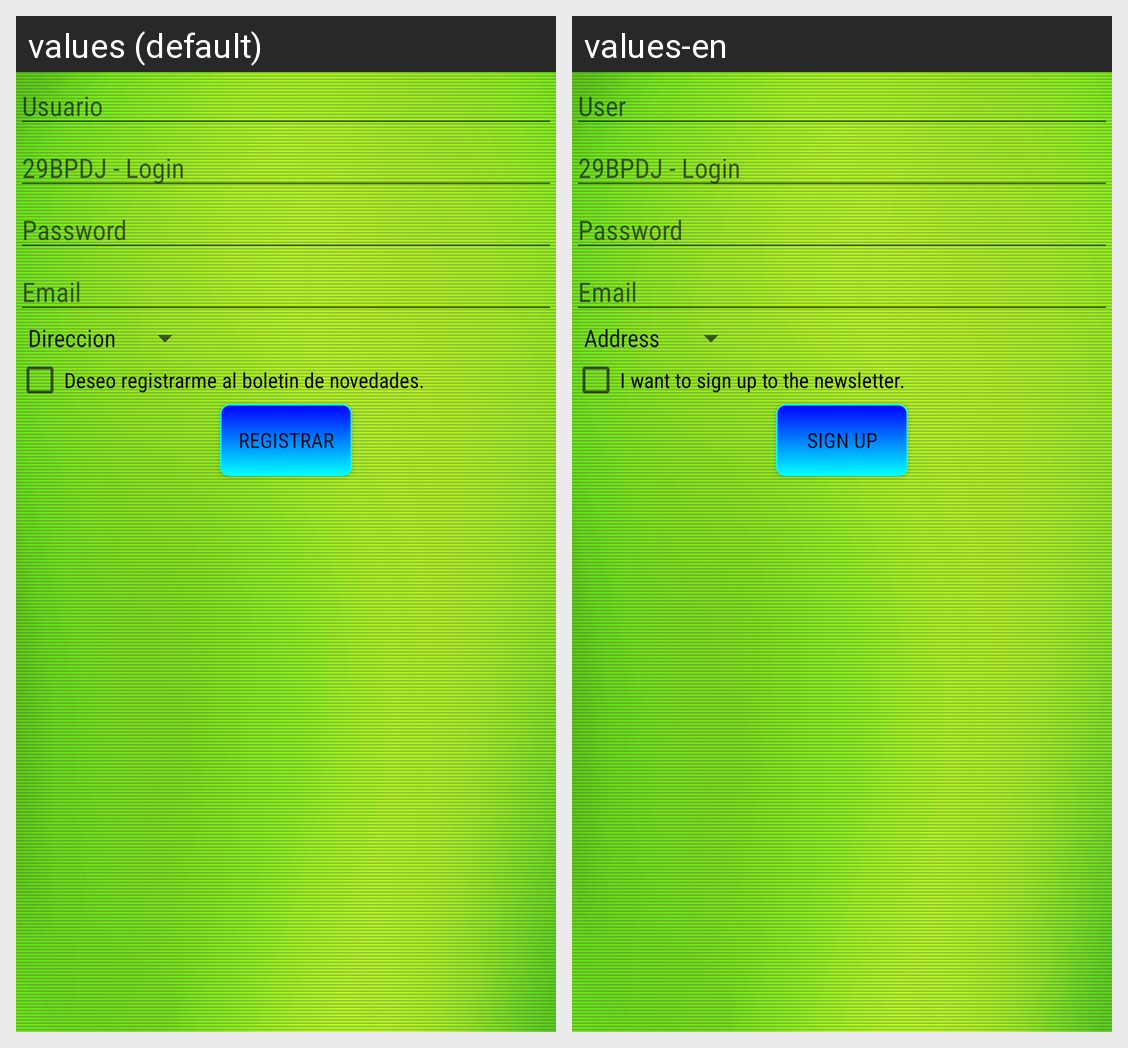

For this localized Android screen grid, give each drawn string resource with its value in every locale shown.
Android screen res/layout/activity_nuevo_usuario.xml rendered under 2 locales, left to right: values (default), values-en. Device: Nexus 5 (rendered at 1080×1920; each locale shown at half size, 540×960, under a caption strip naming it); theme AppTheme.
Strings drawn on this screen, with the default value and each locale's value (text and hints the layout hard-codes, and strings that could not be matched under every locale, appear in the picture but are not listed):

usuario
  values: Usuario
  values-en: User

login
  values: 29BPDJ - Login
  values-en: 29BPDJ - Login

password
  values: Password
  values-en: Password

email
  values: Email
  values-en: Email

subscripcion_novedades
  values: Deseo registrarme al boletin de novedades.
  values-en: I want to sign up to the newsletter.

registrar
  values: Registrar
  values-en: Sign up
